Image classification data set "image_classifier" (dokkev/Whisker-Based-Tactile-Sensing-and-Shape-Classification on GitHub). Class labels (4): baseball, concave shape, convex shape, tennis ball.

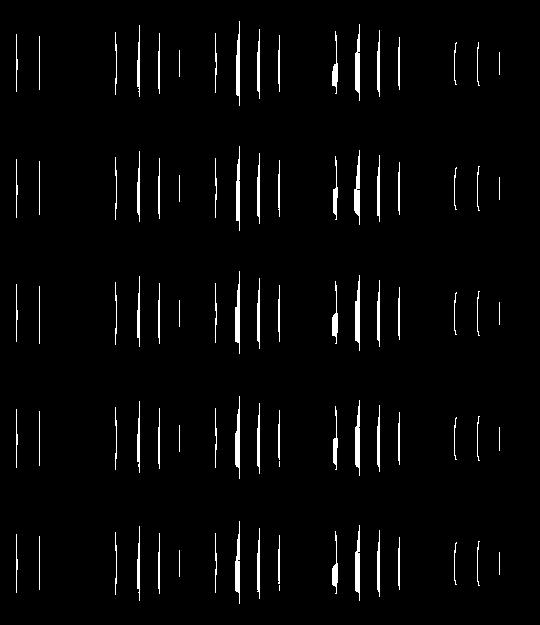
Label: concave shape

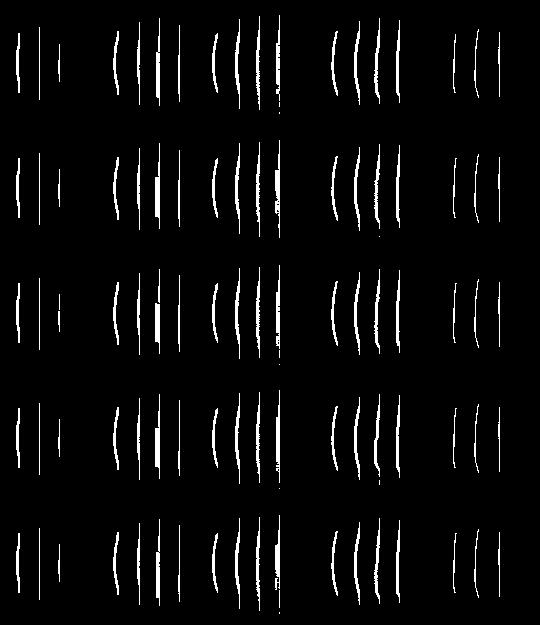
Label: convex shape

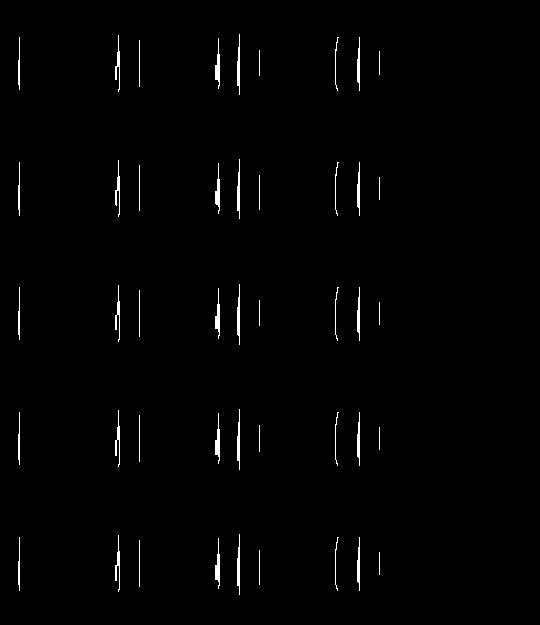
Label: concave shape

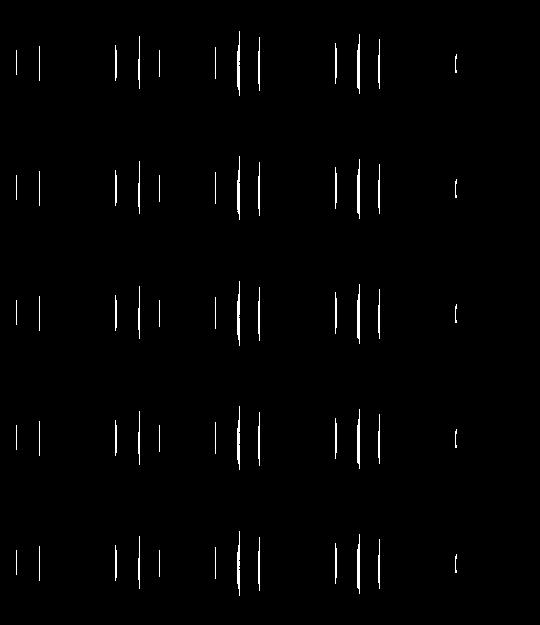
Label: convex shape

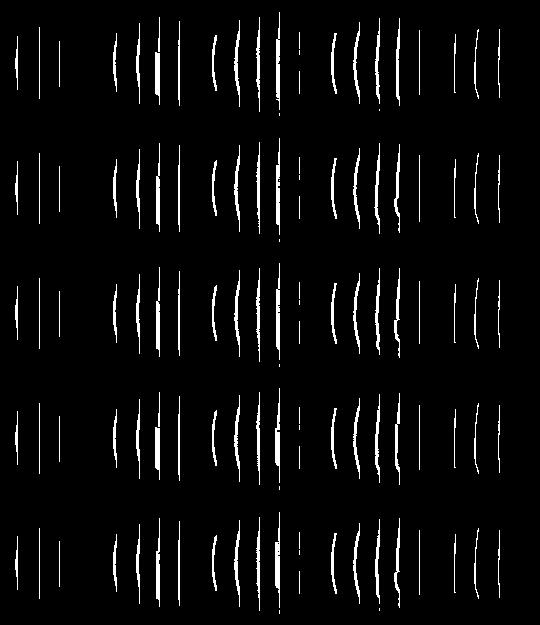
Label: convex shape

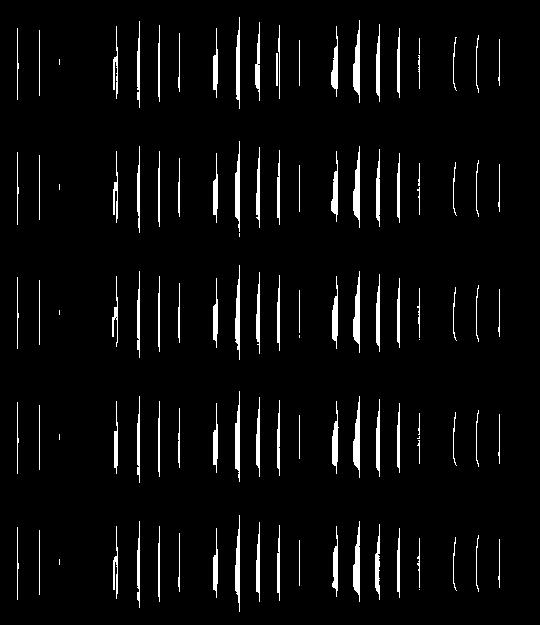
Label: concave shape
